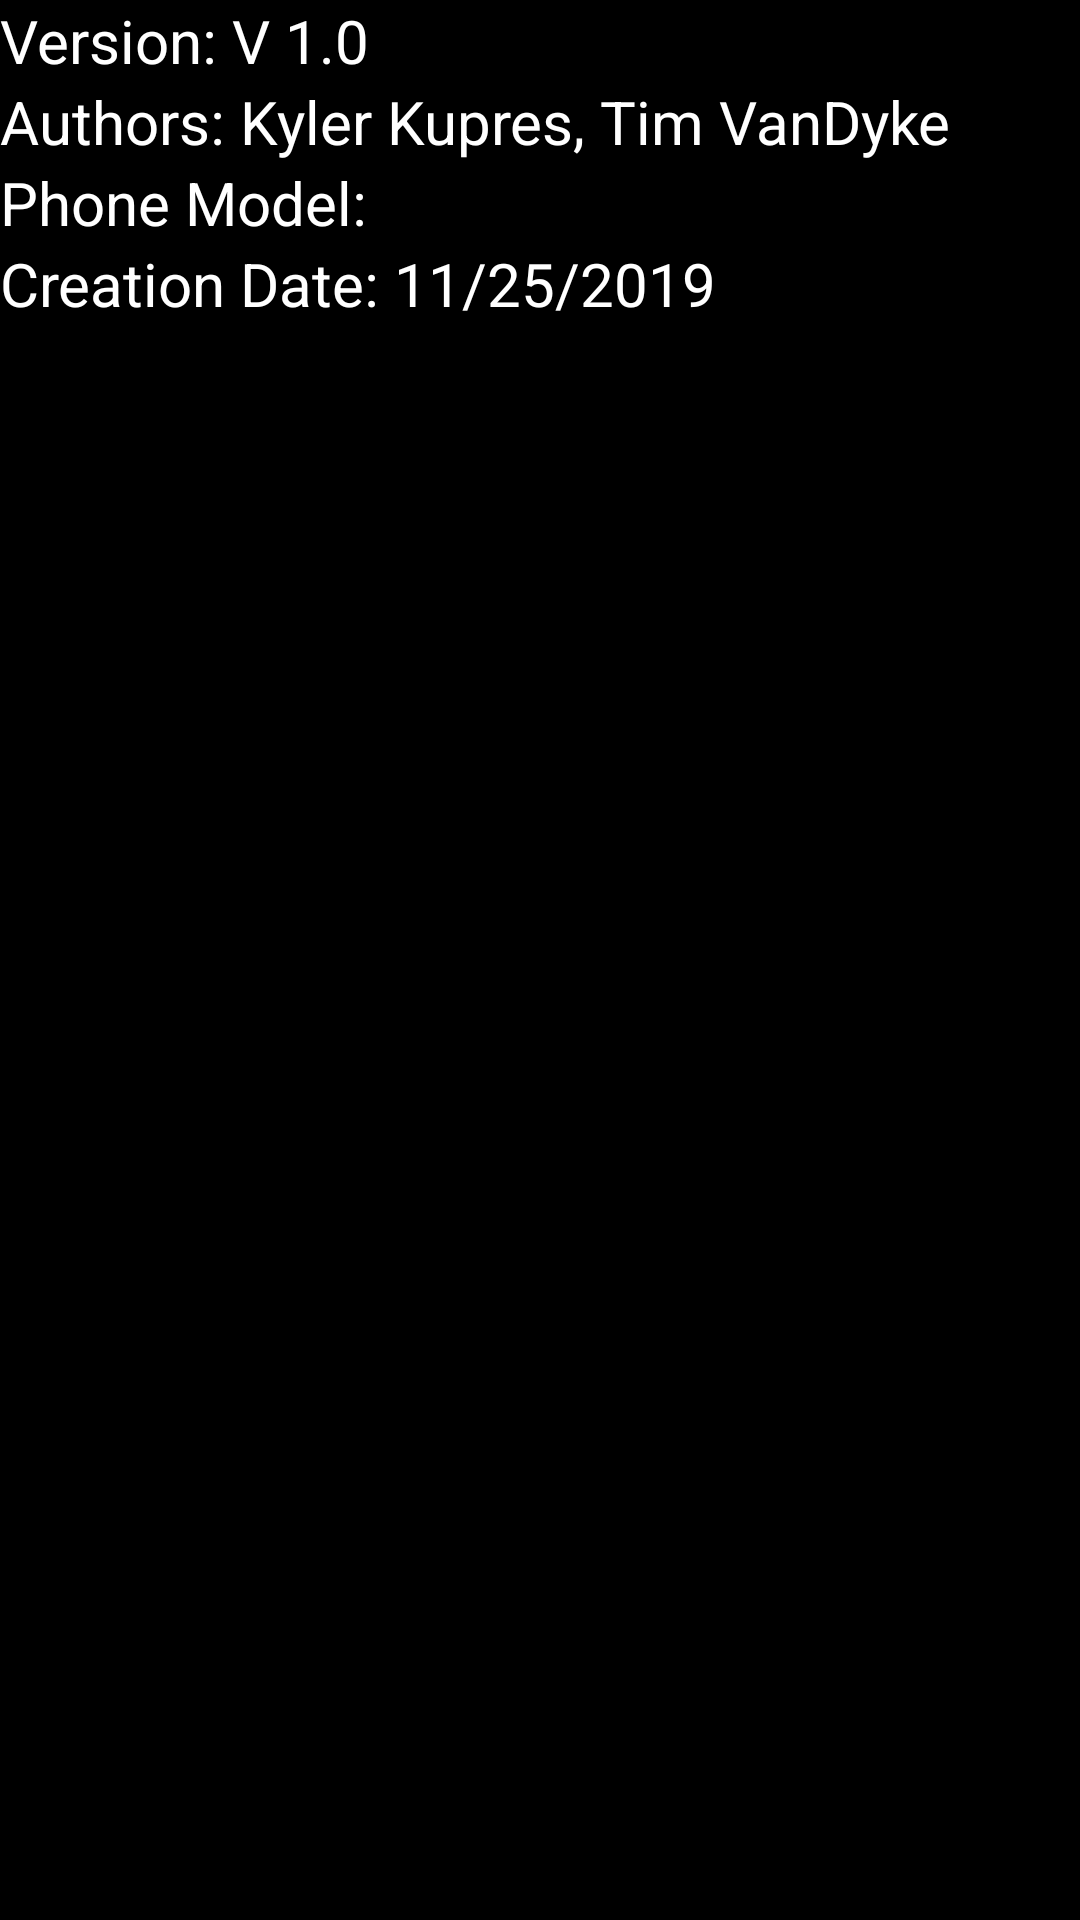

Layout XML and referenced resources for this Android screen:
<!-- AndroidManifest.xml: application theme AppTheme -->
<!-- res/layout/info_page.xml -->
<?xml version="1.0" encoding="utf-8"?>
<LinearLayout xmlns:android="http://schemas.android.com/apk/res/android"
    android:id="@+id/infopage"
    android:layout_width="match_parent"
    android:layout_height="match_parent"
    android:orientation="vertical"
    android:background="@color/black"
    android:fitsSystemWindows="true">

    <TextView
        android:id="@+id/textView4"
        android:layout_width="match_parent"
        android:layout_height="wrap_content"
        android:text="Version: V 1.0"
        android:textColor="#FFFFFF"
        android:textSize="20sp" />

    <TextView
        android:id="@+id/textView7"
        android:layout_width="match_parent"
        android:layout_height="wrap_content"
        android:text="Authors: Kyler Kupres, Tim VanDyke"
        android:textColor="#FFFFFF"
        android:textSize="20sp" />

    <TextView
        android:id="@+id/textView8"
        android:layout_width="match_parent"
        android:layout_height="wrap_content"
        android:text="Phone Model: "
        android:textColor="#FFFFFF"
        android:textSize="20sp" />

    <TextView
        android:id="@+id/textView9"
        android:layout_width="match_parent"
        android:layout_height="wrap_content"
        android:text="Creation Date: 11/25/2019"
        android:textColor="#FFFFFF"
        android:textSize="20sp" />
</LinearLayout>
<!-- resources referenced by this layout -->
<resources>
  <color name="black">#000000</color>
  <style name="AppTheme" parent="Theme.AppCompat.Light.NoActionBar">
          
          <item name="colorPrimary">@color/colorPrimary</item>
          <item name="colorPrimaryDark">@color/colorPrimaryDark</item>
          <item name="colorAccent">@color/colorAccent</item>
          <item name="android:statusBarColor">@color/transparent</item>
          <item name="android:windowTranslucentStatus">true</item>
          <item name="android:navigationBarColor">@color/black</item>
          <item name="android:windowTranslucentNavigation">false</item>
      </style>
  <color name="colorPrimary">#008577</color>
  <color name="colorPrimaryDark">#00574B</color>
  <color name="colorAccent">#D81B60</color>
  <color name="transparent">#00000000</color>
</resources>
